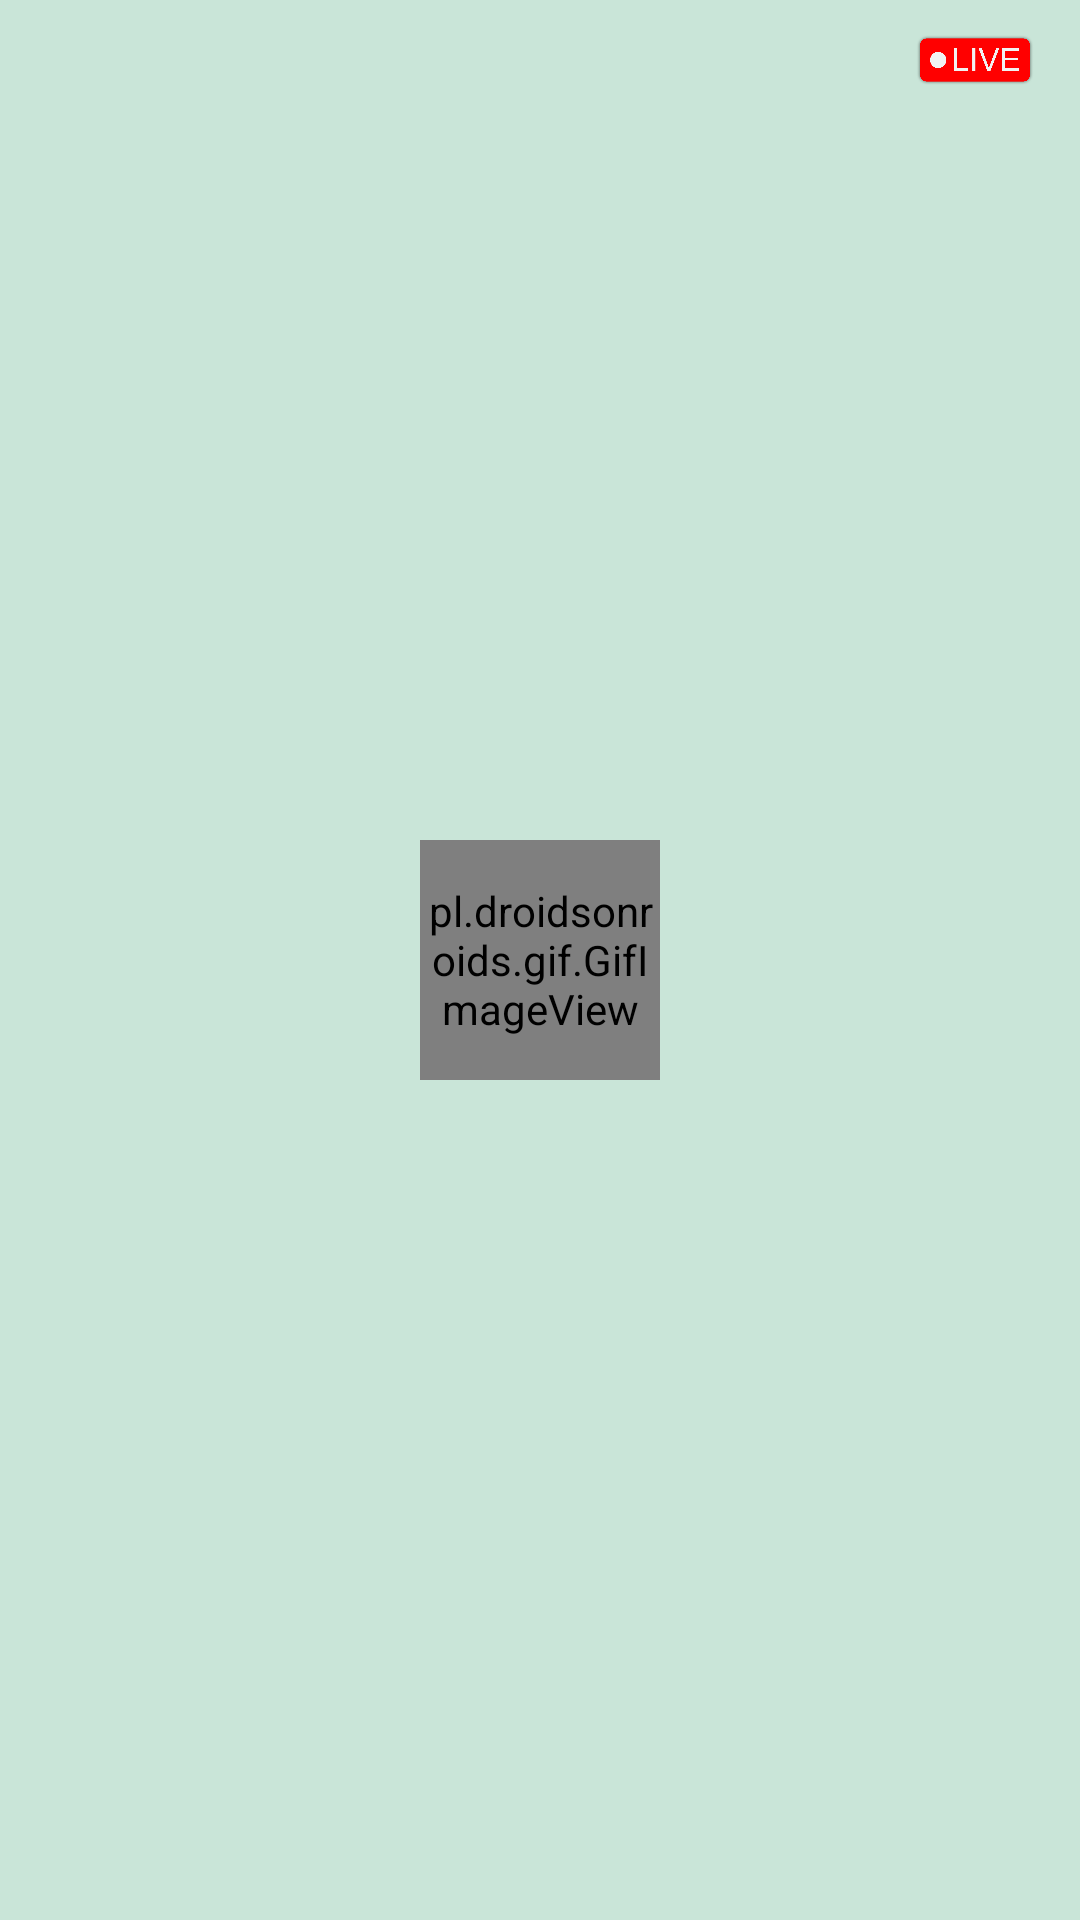

Here is an Android app screen rendered from its layout file. Give the layout XML and the strings, colors and styles it references.
<!-- AndroidManifest.xml: application theme Theme.CrickInfo -->
<!-- res/layout/fragment_live_match.xml -->
<?xml version="1.0" encoding="utf-8"?>
<androidx.constraintlayout.widget.ConstraintLayout xmlns:android="http://schemas.android.com/apk/res/android"
    xmlns:app="http://schemas.android.com/apk/res-auto"
    xmlns:tools="http://schemas.android.com/tools"
    android:layout_width="match_parent"
    android:layout_height="match_parent"
    android:background="@color/olive_light_00"
    android:paddingBottom="0dp"
    tools:context=".ui.fragment.LiveMatchFragment">

    <ImageView
        android:id="@+id/iv_live"
        android:layout_width="60dp"
        android:layout_height="30dp"
        android:layout_margin="5dp"
        android:src="@drawable/icon_live"
        app:layout_constraintEnd_toEndOf="parent"
        app:layout_constraintTop_toTopOf="parent" />

    <androidx.recyclerview.widget.RecyclerView
        android:id="@+id/recycler_view_live"
        android:layout_width="match_parent"
        android:layout_height="0dp"
        android:layout_marginTop="2dp"
        android:layout_marginBottom="5dp"
        app:layoutManager="LinearLayoutManager"
        app:layout_constraintBottom_toBottomOf="parent"
        app:layout_constraintStart_toStartOf="parent"
        app:layout_constraintTop_toBottomOf="@id/iv_live" />

    <pl.droidsonroids.gif.GifImageView
        android:id="@+id/iv_cloud_off"
        android:layout_width="80dp"
        android:layout_height="80dp"
        android:src="@drawable/icon_loading"
        app:layout_constraintBottom_toBottomOf="parent"
        app:layout_constraintEnd_toEndOf="parent"
        app:layout_constraintStart_toStartOf="parent"
        app:layout_constraintTop_toTopOf="parent" />

    <TextView
        android:id="@+id/tv_cloud_off"
        android:layout_width="wrap_content"
        android:layout_height="wrap_content"
        android:text="@string/please_check_your_internet_connection"
        android:textSize="16sp"
        android:visibility="gone"
        app:layout_constraintEnd_toEndOf="parent"
        app:layout_constraintStart_toStartOf="parent"
        app:layout_constraintTop_toBottomOf="@id/iv_cloud_off" />

</androidx.constraintlayout.widget.ConstraintLayout>
<!-- resources referenced by this layout -->
<resources>
  <color name="olive_light_00">#FFC9E5D8</color>
  <!-- drawable icon_live: png bitmap (drawable-v24, 32650 bytes) -->
  <string name="please_check_your_internet_connection">Please check your internet connection.</string>
  <style name="Theme.CrickInfo" parent="Theme.MaterialComponents.DayNight.DarkActionBar">
          
          <item name="colorPrimary">@color/olive</item>
          <item name="colorPrimaryVariant">@color/olive_dark</item>
          <item name="colorOnPrimary">@color/white</item>
          
          <item name="colorSecondary">@color/teal_200</item>
          <item name="colorSecondaryVariant">@color/teal_700</item>
          <item name="colorOnSecondary">@color/black</item>
          
          <item name="android:statusBarColor">?attr/colorPrimaryVariant</item>
      </style>
  <color name="olive">#26895C</color>
  <color name="olive_dark">#1A6141</color>
  <color name="white">#FFFFFFFF</color>
  <color name="teal_200">#FF03DAC5</color>
  <color name="teal_700">#FF018786</color>
  <color name="black">#FF000000</color>
</resources>
